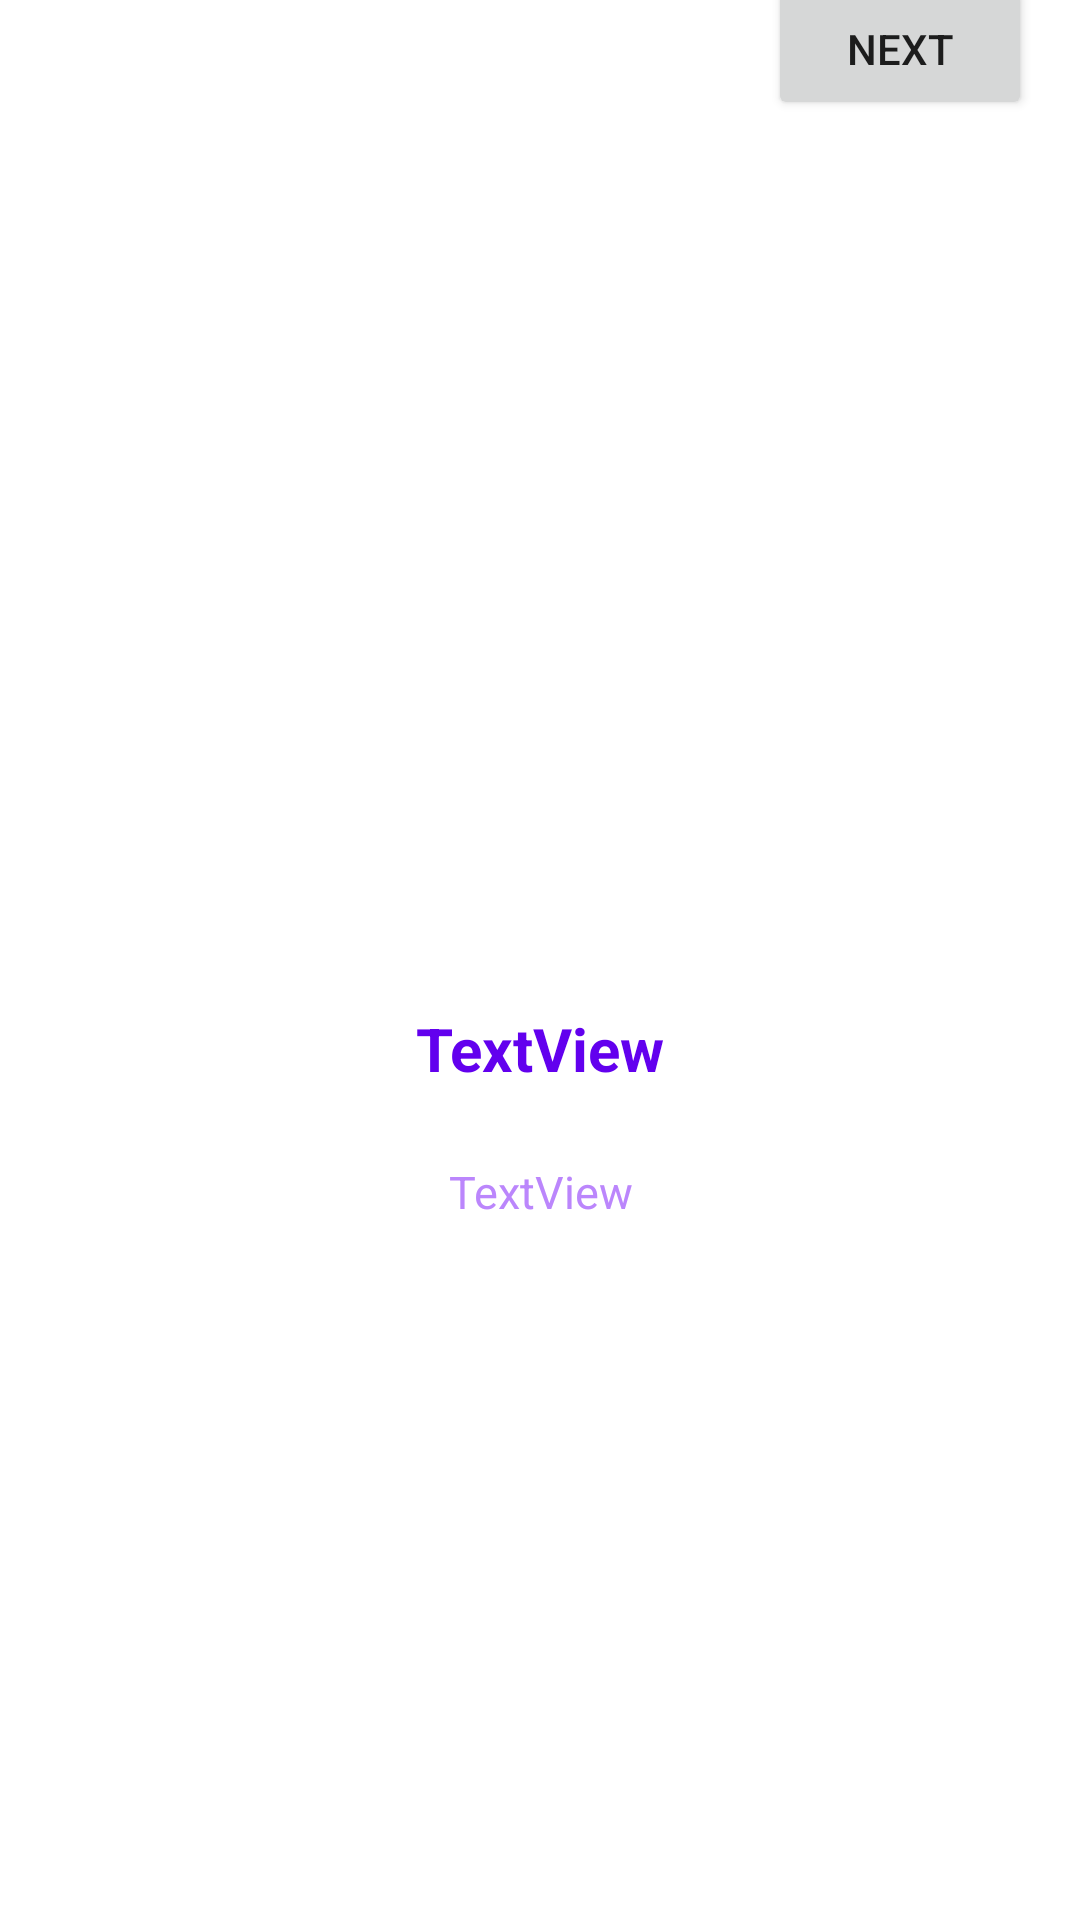

Write the Android layout XML for this screen, with the resource values it uses.
<!-- AndroidManifest.xml: application theme Theme.Humblr -->
<!-- res/layout/fragment_onboard.xml -->
<?xml version="1.0" encoding="utf-8"?>
<androidx.constraintlayout.widget.ConstraintLayout xmlns:android="http://schemas.android.com/apk/res/android"
    xmlns:app="http://schemas.android.com/apk/res-auto"
    xmlns:tools="http://schemas.android.com/tools"
    android:layout_width="match_parent"
    android:layout_height="match_parent"
    tools:context=".ui.fragments.OnboardFragment">



    <ImageView
        android:id="@+id/ivPicture"
        android:layout_width="wrap_content"
        android:layout_height="wrap_content"
        android:layout_marginBottom="32dp"
        android:src="@drawable/first_onboarding"
        app:layout_constraintBottom_toBottomOf="parent"
        app:layout_constraintEnd_toEndOf="parent"
        app:layout_constraintStart_toStartOf="parent"
        app:layout_constraintTop_toTopOf="parent" />

    <TextView
        android:id="@+id/tvMain"
        android:layout_width="wrap_content"
        android:layout_height="wrap_content"
        android:layout_marginTop="32dp"
        android:text="TextView"
        android:gravity="center"
        android:textColor="@color/purple_500"
        android:textSize="20sp"
        android:textStyle="bold"
        android:paddingStart="8dp"
        android:paddingEnd="8dp"
        app:layout_constraintEnd_toEndOf="parent"
        app:layout_constraintStart_toStartOf="parent"
        android:layout_marginStart="16dp"
        android:layout_marginEnd="16dp"
        app:layout_constraintTop_toBottomOf="@+id/ivPicture" />

    <TextView
        android:id="@+id/tvDescription"
        android:layout_width="wrap_content"
        android:layout_height="wrap_content"
        android:layout_marginTop="24dp"
        android:text="TextView"
        android:gravity="center"
        android:textColor="@color/purple_200"
        android:textSize="15sp"
        app:layout_constraintEnd_toEndOf="parent"
        app:layout_constraintStart_toStartOf="parent"
        android:layout_marginStart="16dp"
        android:layout_marginEnd="16dp"
        app:layout_constraintTop_toBottomOf="@+id/tvMain"
        android:paddingStart="8dp"
        android:paddingEnd="8dp"/>



    <ImageView
        android:id="@+id/ivLogo"
        android:layout_width="wrap_content"
        android:layout_height="wrap_content"
        android:layout_marginStart="16dp"
        android:layout_marginTop="16dp"
        android:src="@drawable/logo"
        app:layout_constraintStart_toStartOf="parent"
        app:layout_constraintTop_toTopOf="parent" />

    <Button
        android:id="@+id/btNext"
        android:layout_width="wrap_content"
        android:layout_height="wrap_content"
        android:text="@string/next"
        app:layout_constraintBottom_toBottomOf="@+id/ivLogo"
        app:layout_constraintEnd_toEndOf="parent"
        app:layout_constraintTop_toTopOf="@+id/ivLogo"
        android:layout_marginEnd="16dp"/>

</androidx.constraintlayout.widget.ConstraintLayout>
<!-- resources referenced by this layout -->
<resources>
  <string name="next">Next</string>
  <style name="Theme.Humblr" parent="Theme.MaterialComponents.DayNight.DarkActionBar">
          
          <item name="colorPrimary">@color/purple_500</item>
          <item name="colorPrimaryVariant">@color/purple_700</item>
          <item name="colorOnPrimary">@color/white</item>
          
          <item name="colorSecondary">@color/teal_200</item>
          <item name="colorSecondaryVariant">@color/teal_700</item>
          <item name="colorOnSecondary">@color/black</item>
          
          <item name="android:statusBarColor">?attr/colorPrimaryVariant</item>
          
      </style>
  <!-- not gathered from this repository: default colours our renderer supplied (Android Studio template values) -->
  <color name="purple_200">#FFBB86FC</color>
  <color name="purple_500">#FF6200EE</color>
  <color name="purple_700">#FF3700B3</color>
  <color name="teal_200">#FF03DAC5</color>
  <color name="teal_700">#FF018786</color>
  <color name="black">#FF000000</color>
  <color name="white">#FFFFFFFF</color>
</resources>
